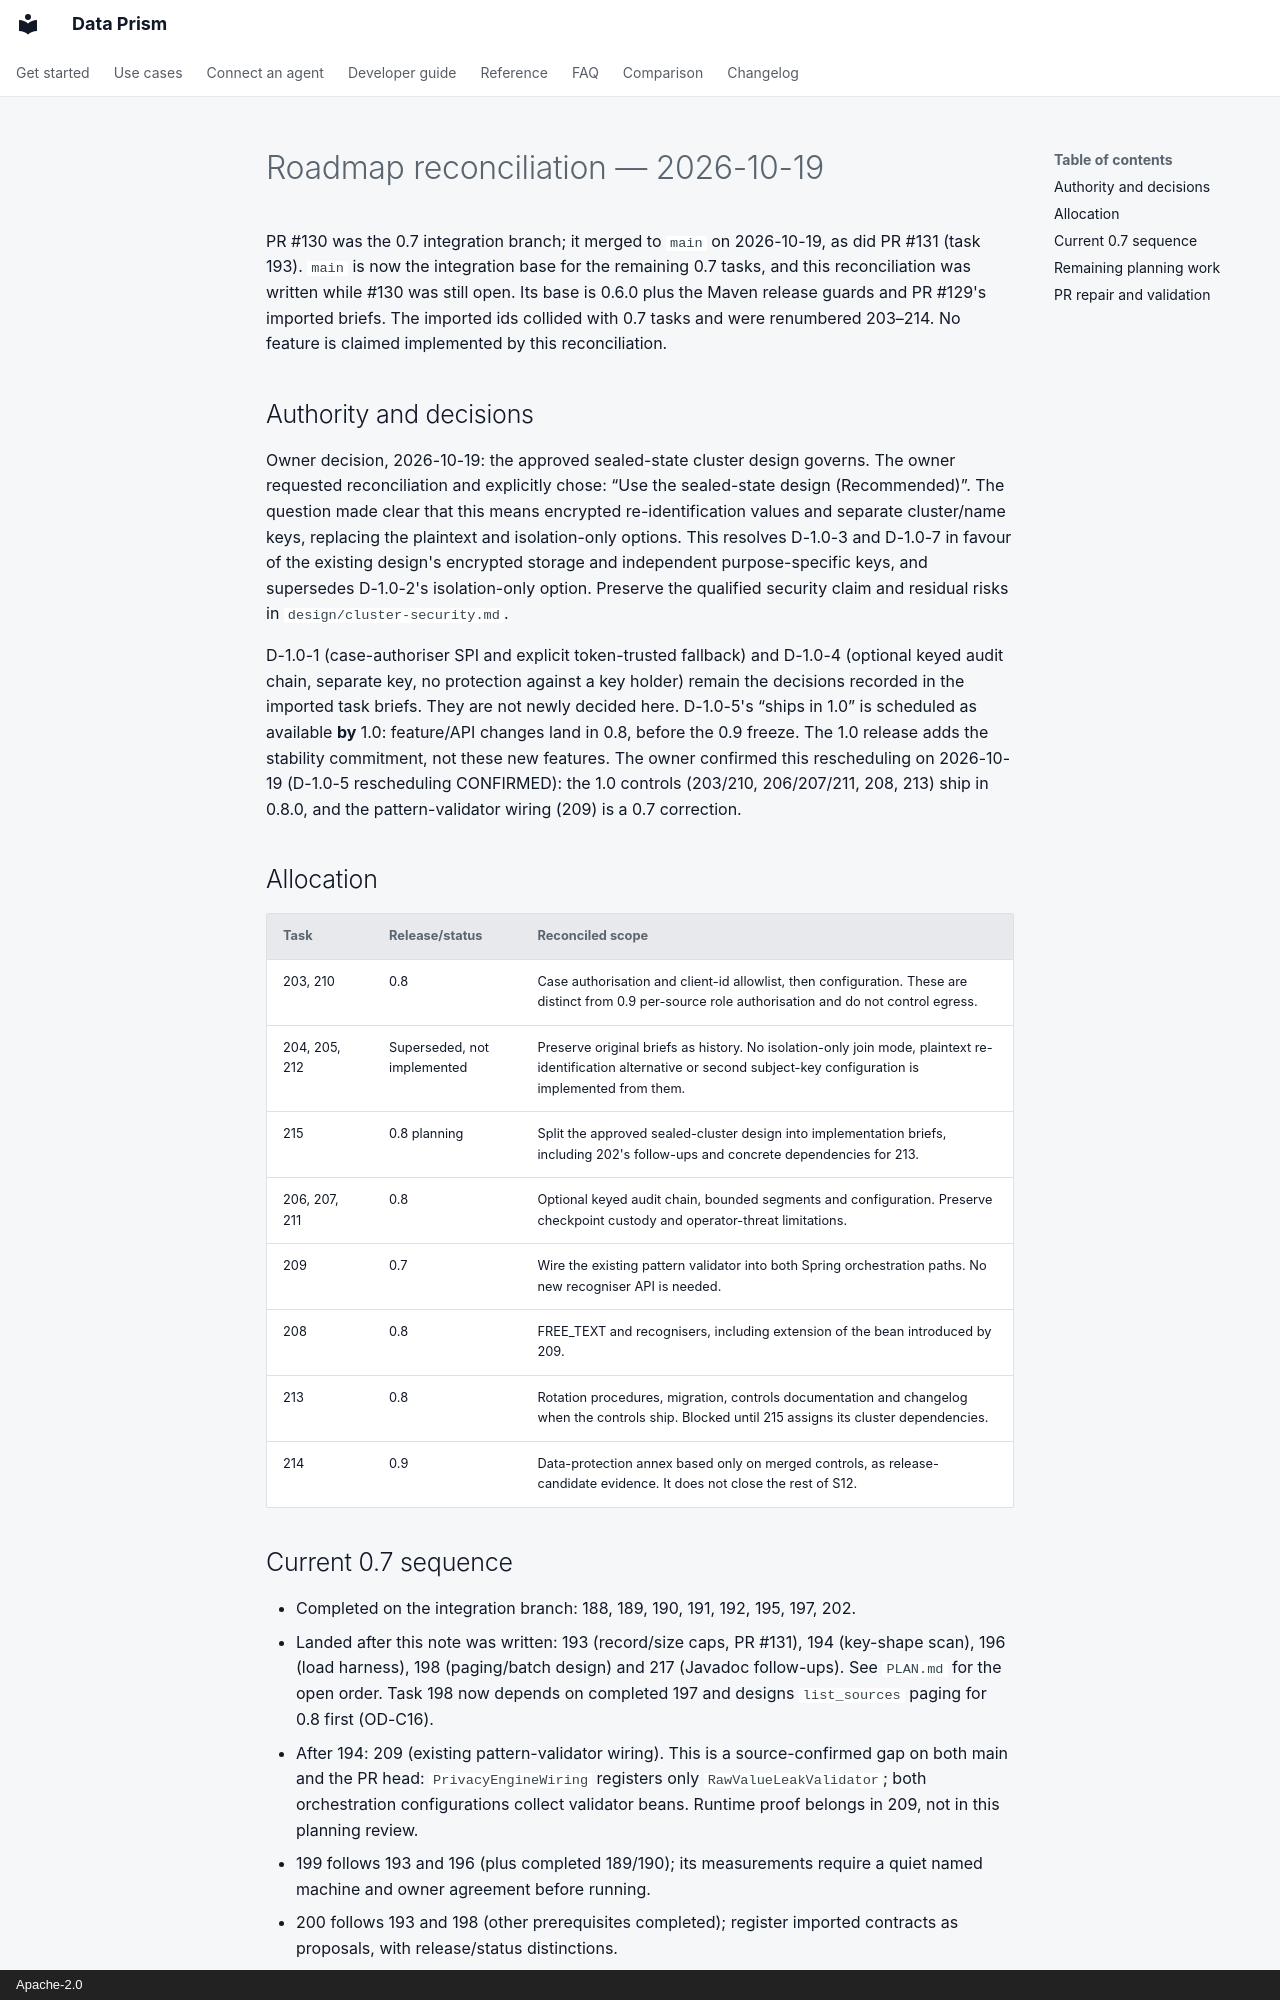

repository: AindriuB/data-prism · page: plan/reconciliation-2026-10-19/index.html · generator: mkdocs · copyright: Apache-2.0

# Roadmap reconciliation — 2026-10-19

PR #130 was the 0.7 integration branch; it merged to `main` on 2026-10-19, as did PR #131 (task 193). `main` is now the integration base for the remaining 0.7 tasks, and this reconciliation was written while #130 was still open. Its base is 0.6.0 plus the Maven release guards and PR #129's imported briefs. The imported ids collided with 0.7 tasks and were renumbered 203–214. No feature is claimed implemented by this reconciliation.

## Authority and decisions

Owner decision, 2026-10-19: the approved sealed-state cluster design governs. The owner requested reconciliation and explicitly chose: “Use the sealed-state design (Recommended)”. The question made clear that this means encrypted re-identification values and separate cluster/name keys, replacing the plaintext and isolation-only options. This resolves D-1.0-3 and D-1.0-7 in favour of the existing design's encrypted storage and independent purpose-specific keys, and supersedes D-1.0-2's isolation-only option. Preserve the qualified security claim and residual risks in `design/cluster-security.md`.

D-1.0-1 (case-authoriser SPI and explicit token-trusted fallback) and D-1.0-4 (optional keyed audit chain, separate key, no protection against a key holder) remain the decisions recorded in the imported task briefs. They are not newly decided here. D-1.0-5's “ships in 1.0” is scheduled as available **by** 1.0: feature/API changes land in 0.8, before the 0.9 freeze. The 1.0 release adds the stability commitment, not these new features. The owner confirmed this rescheduling on 2026-10-19 (D-1.0-5 rescheduling CONFIRMED): the 1.0 controls (203/210, 206/207/211, 208, 213) ship in 0.8.0, and the pattern-validator wiring (209) is a 0.7 correction.

## Allocation

| Task | Release/status | Reconciled scope |
|---|---|---|
| 203, 210 | 0.8 | Case authorisation and client-id allowlist, then configuration. These are distinct from 0.9 per-source role authorisation and do not control egress. |
| 204, 205, 212 | Superseded, not implemented | Preserve original briefs as history. No isolation-only join mode, plaintext re-identification alternative or second subject-key configuration is implemented from them. |
| 215 | 0.8 planning | Split the approved sealed-cluster design into implementation briefs, including 202's follow-ups and concrete dependencies for 213. |
| 206, 207, 211 | 0.8 | Optional keyed audit chain, bounded segments and configuration. Preserve checkpoint custody and operator-threat limitations. |
| 209 | 0.7 | Wire the existing pattern validator into both Spring orchestration paths. No new recogniser API is needed. |
| 208 | 0.8 | FREE_TEXT and recognisers, including extension of the bean introduced by 209. |
| 213 | 0.8 | Rotation procedures, migration, controls documentation and changelog when the controls ship. Blocked until 215 assigns its cluster dependencies. |
| 214 | 0.9 | Data-protection annex based only on merged controls, as release-candidate evidence. It does not close the rest of S12. |
